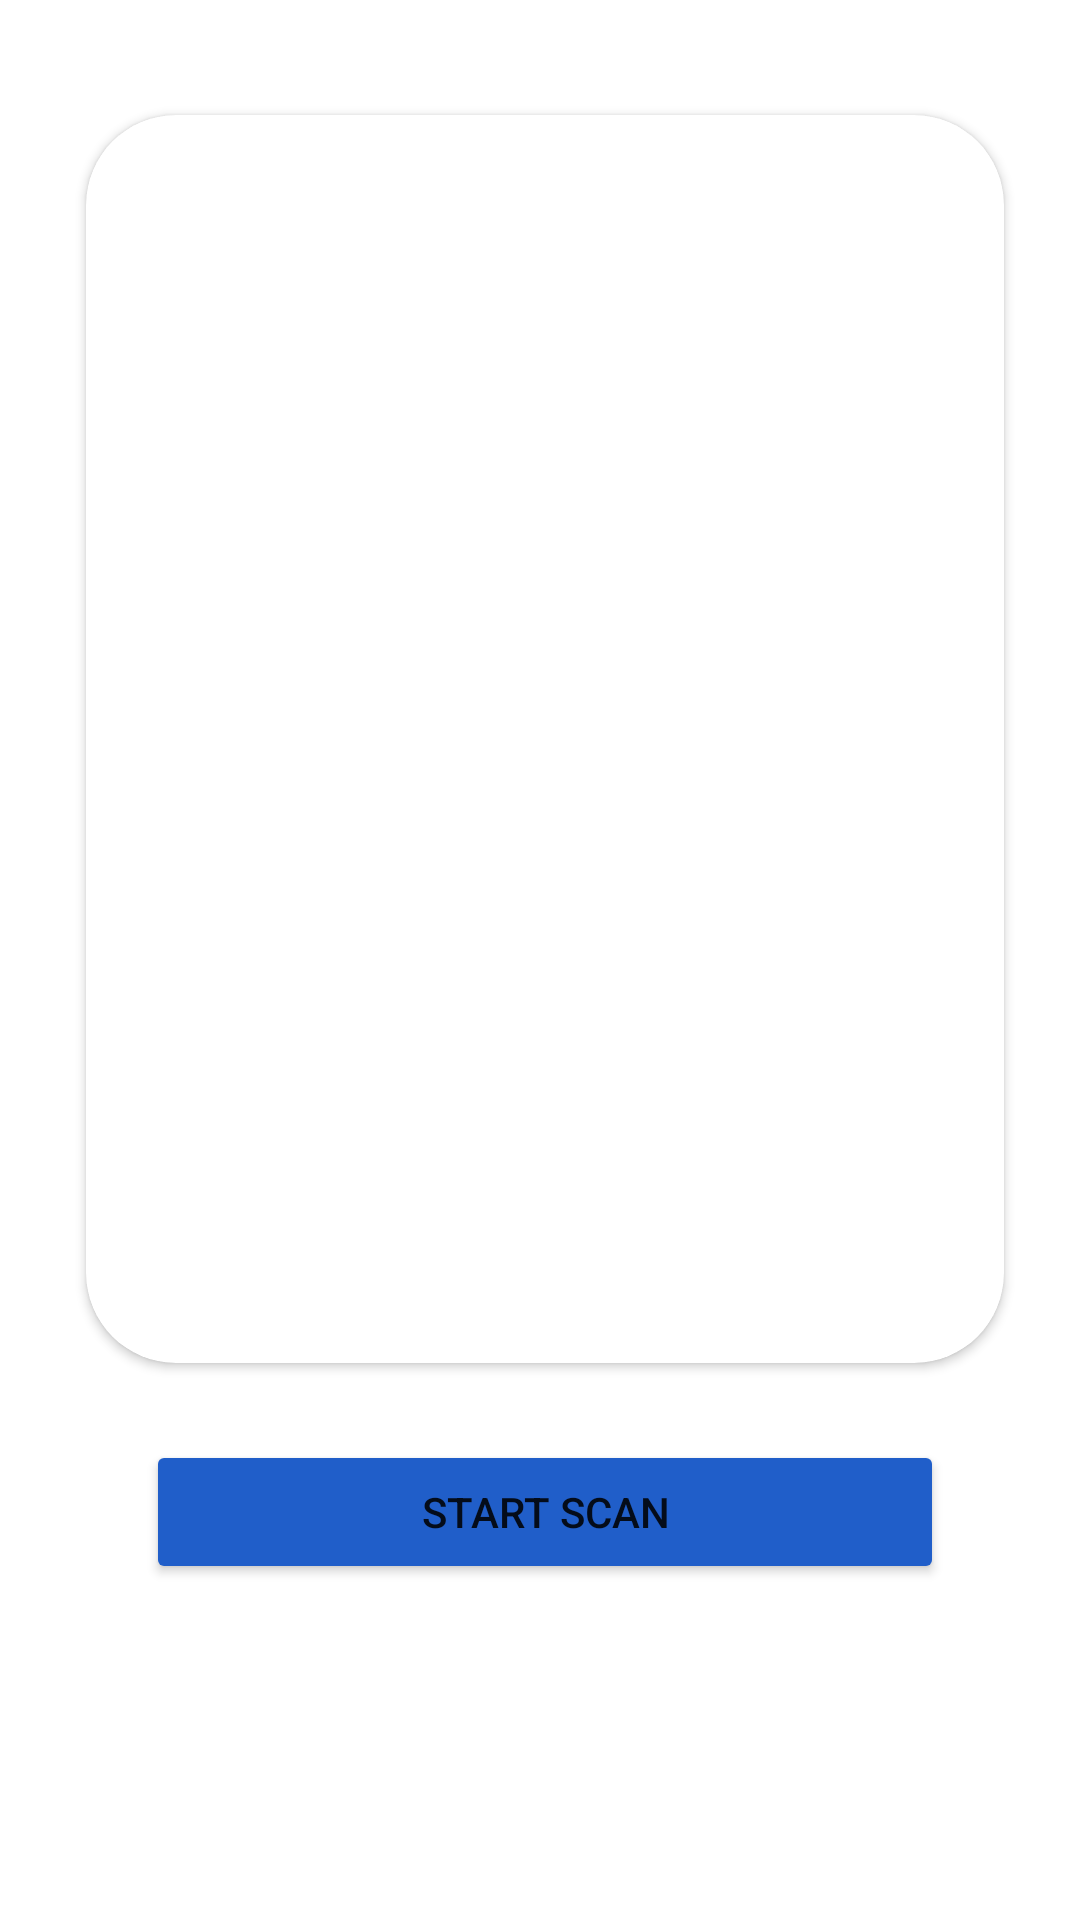

Write the Android layout XML for this screen, with the resource values it uses.
<!-- AndroidManifest.xml: application theme Theme.MyApplication -->
<!-- res/layout/fragment_dashboard.xml -->
<?xml version="1.0" encoding="utf-8"?>
<androidx.constraintlayout.widget.ConstraintLayout xmlns:android="http://schemas.android.com/apk/res/android"
    xmlns:app="http://schemas.android.com/apk/res-auto"
    xmlns:tools="http://schemas.android.com/tools"
    android:layout_width="match_parent"
    android:layout_height="match_parent"
    tools:context=".ui.dashboard.DashboardFragment">

    <androidx.constraintlayout.widget.Guideline
        android:id="@+id/image_guideh1"
        android:layout_width="wrap_content"
        android:layout_height="wrap_content"
        android:orientation="vertical"
        app:layout_constraintGuide_percent="0.08" />

    <androidx.constraintlayout.widget.Guideline
        android:id="@+id/image_guideh2"
        android:layout_width="wrap_content"
        android:layout_height="wrap_content"
        android:orientation="vertical"
        app:layout_constraintGuide_percent="0.93" />

    <androidx.constraintlayout.widget.Guideline
        android:id="@+id/image_guidev1"
        android:layout_width="wrap_content"
        android:layout_height="wrap_content"
        android:orientation="horizontal"
        app:layout_constraintGuide_percent="0.06" />
    <androidx.constraintlayout.widget.Guideline
        android:id="@+id/image_guidev2"
        android:layout_width="wrap_content"
        android:layout_height="wrap_content"
        android:minHeight="600dp"
        android:orientation="horizontal"
        app:layout_constraintGuide_percent="0.71" />
    <androidx.constraintlayout.widget.Guideline
        android:id="@+id/image_guidev3"
        android:layout_width="wrap_content"
        android:layout_height="wrap_content"
        android:minHeight="600dp"
        android:orientation="horizontal"
        app:layout_constraintGuide_percent="0.75" />

    <androidx.cardview.widget.CardView
        android:id="@+id/cardHolder1"
        android:layout_width="0dp"
        android:layout_height="0dp"
        app:cardCornerRadius="30dp"
        app:layout_constraintBottom_toTopOf="@+id/image_guidev2"
        app:layout_constraintEnd_toStartOf="@+id/image_guideh2"
        app:layout_constraintStart_toStartOf="@+id/image_guideh1"
        app:layout_constraintTop_toTopOf="@+id/image_guidev1">

        <ImageView
            android:id="@+id/scanImage"
            android:layout_width="match_parent"
            android:layout_height="match_parent"
            app:layout_constraintEnd_toEndOf="parent"
            app:layout_constraintStart_toStartOf="parent"
            app:layout_constraintTop_toTopOf="parent" />
    </androidx.cardview.widget.CardView>

    <LinearLayout
        android:id="@+id/linearLayout"
        android:layout_width="0dp"
        android:layout_height="0dp"
        android:orientation="horizontal"
        app:layout_constraintBottom_toBottomOf="parent"
        app:layout_constraintEnd_toStartOf="@+id/image_guideh2"
        app:layout_constraintStart_toStartOf="@+id/image_guideh1"
        app:layout_constraintTop_toTopOf="@+id/image_guidev3"
        app:layout_constraintVertical_bias="0.29">

        <Button
            android:id="@+id/scanBtn"
            android:layout_width="wrap_content"
            android:layout_height="wrap_content"
            android:layout_marginHorizontal="20dp"
            android:layout_weight="1"
            android:backgroundTint="@color/lighter_blue"
            android:text="Start Scan" />

    </LinearLayout>

</androidx.constraintlayout.widget.ConstraintLayout>
<!-- resources referenced by this layout -->
<resources>
  <color name="lighter_blue">#205EC9</color>
  <style name="Theme.MyApplication" parent="Theme.MaterialComponents.DayNight.NoActionBar">
          <item name="android:windowActionBar">false</item>
          <item name="android:windowNoTitle">true</item>
          
          <item name="colorPrimary">@color/purple_500</item>
          <item name="colorPrimaryVariant">@color/purple_700</item>
          <item name="colorOnPrimary">@color/white</item>
          
          <item name="colorSecondary">@color/teal_200</item>
          <item name="colorSecondaryVariant">@color/teal_700</item>
          <item name="colorOnSecondary">@color/black</item>
          
          <item name="android:statusBarColor" tools:targetApi="l">?attr/colorPrimaryVariant</item>
          
      </style>
  <color name="purple_500">#FF6200EE</color>
  <color name="purple_700">#FF3700B3</color>
  <color name="white">#FFFFFFFF</color>
  <color name="teal_200">#FF03DAC5</color>
  <color name="teal_700">#FF018786</color>
  <color name="black">#FF000000</color>
</resources>
